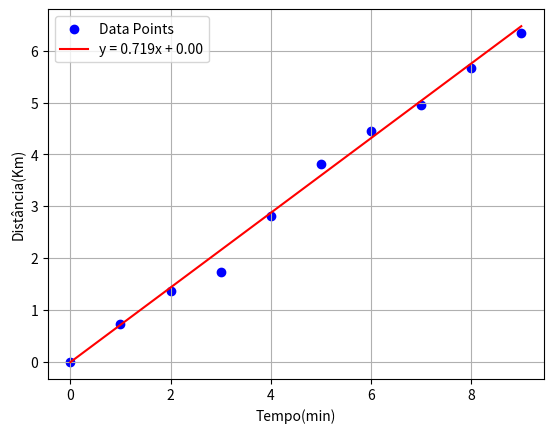

Python code for this plot:
import numpy as np
import matplotlib.pyplot as plt

x = np.array( [ 0 , 1, 2, 3, 4, 5, 6, 7, 8, 9]) #tempo
y = np.array( [0, 0.735, 1.363, 1.739, 2.805, 3.814, 4.458, 4.955, 5.666, 6.329 ]) # distancia




N = len(x)
soma_xy = np.sum(x*y)
soma_x = np.sum(x)
soma_y = np.sum(y)
soma_xx = np.sum(x**2)
soma_yy = np.sum(y**2)


m = (N * soma_xy - (soma_x * soma_y) ) / ( N * soma_xx - ( (soma_x)**2 ) )

b = ( (soma_xx * soma_y) - (soma_x * soma_xy) ) / (N * soma_xx - ( soma_xx **2) )

r2 = ( ( (N * soma_xy)- (soma_x * soma_y) ) **2 ) / ( (N * soma_xx - (soma_x)**2 ) * ( (N * soma_yy) - (soma_y **2))  )  


m2, b2 = np.polyfit(x, y, 1)

y_pred = m2 * x + b2
ss_res = np.sum((y - y_pred) ** 2)
ss_tot = np.sum((y - np.mean(y)) ** 2)
r22 = 1 - (ss_res / ss_tot)

print(f"y = {m2:.3f}x + {b2:.2f} E o r² é: {r22:.5f}")

plt.scatter(x,y, color = 'blue', label = 'Data Points')
x_line = np.linspace(min(x), max(x), 50)
y_line = m * x_line + b
plt.plot(x_line, y_line, color='red', label=f'y = {m:.3f}x + {b:.2f}')
plt.grid(True)
plt.xlabel("Tempo(min)")
plt.ylabel("Distância(Km)")
plt.legend()
plt.show()


velocidade =  m *60 
print(velocidade)